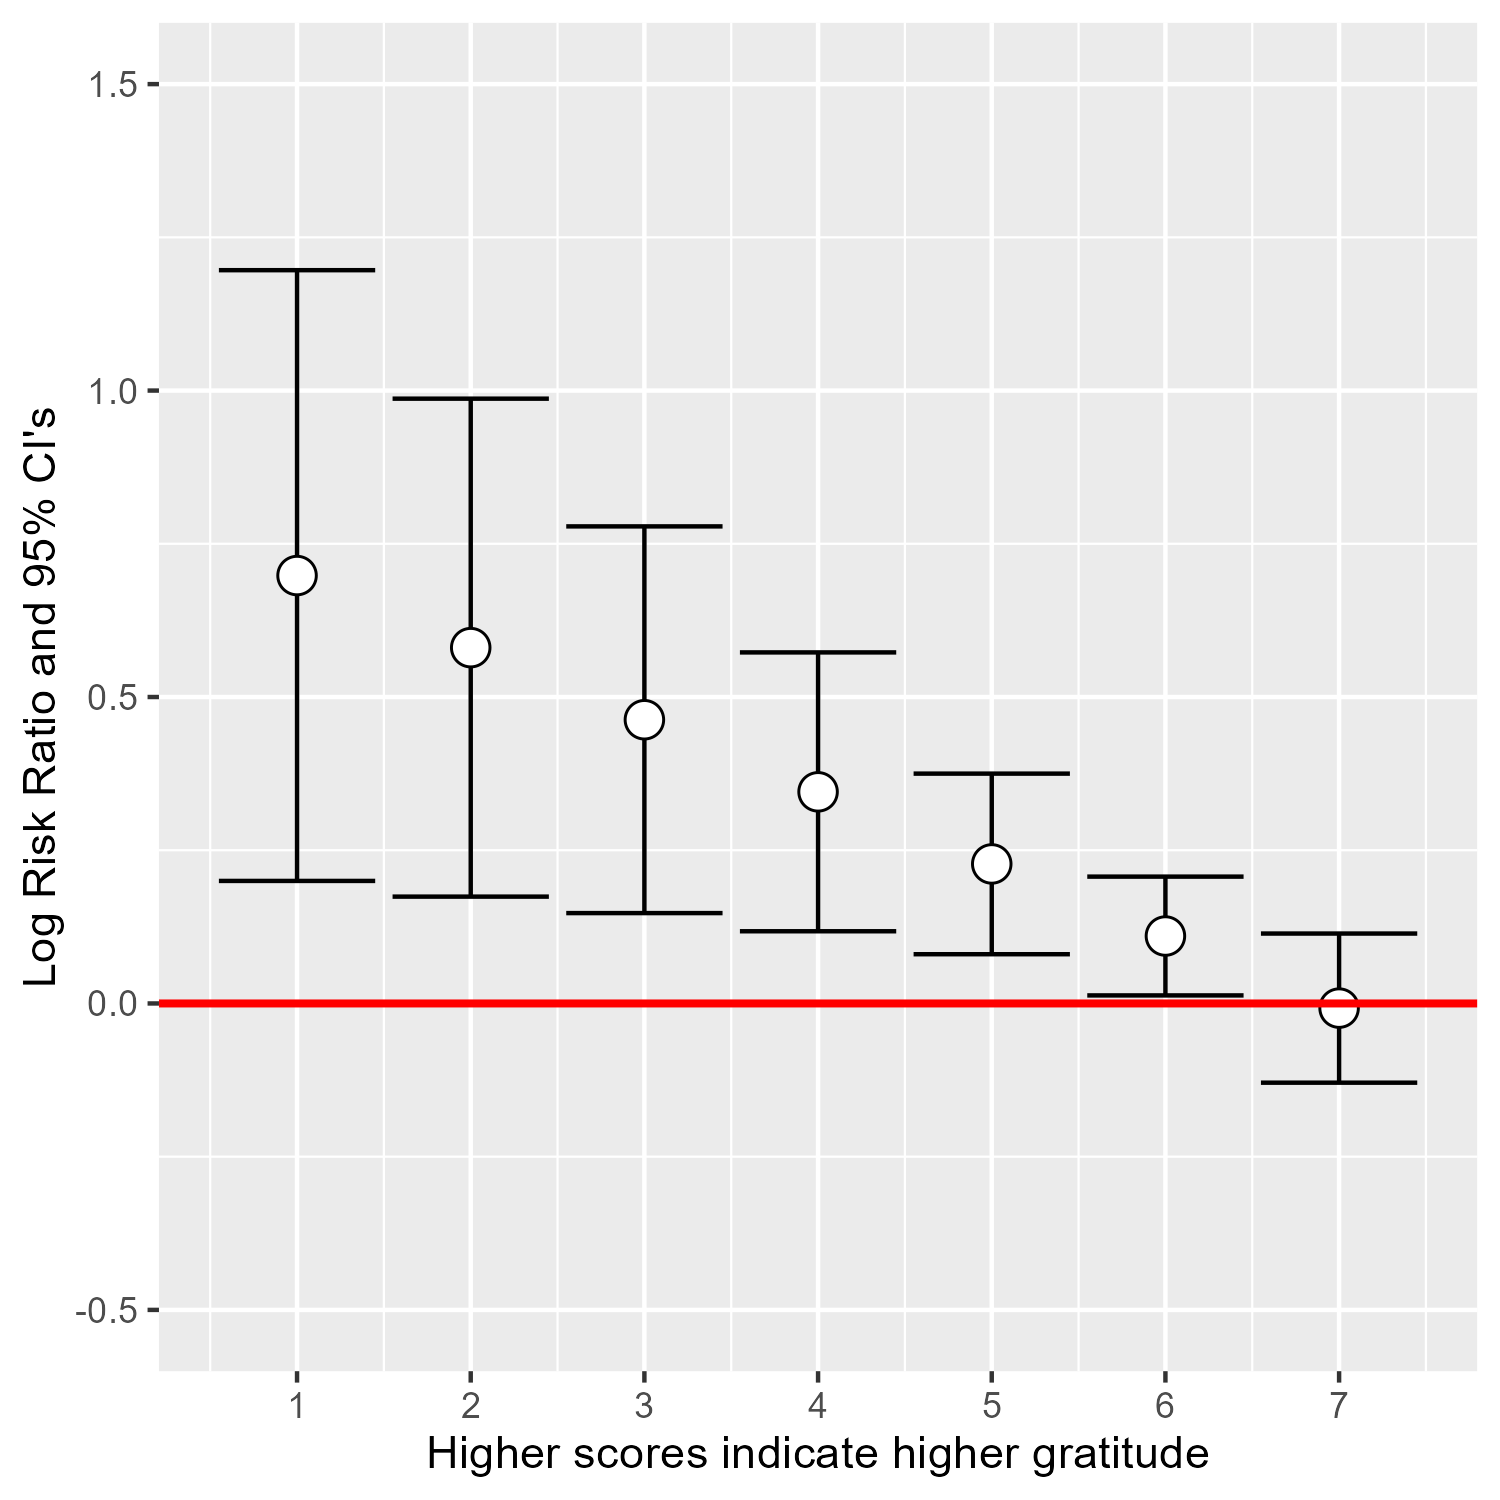

Source data for this figure (header and first rows):
, Estimate, 95% LCL, 95% UCL, StdErr, t_value, df, p-value
(Intercept), 0.816, 0.225, 1.407, 0.296, 2.755, 68, 0.008
gratitude, -0.118, -0.212, -0.023, 0.047, -2.493, 68, 0.015
(Intercept), -2.133, -3.089, -1.176, 0.479, -4.448, 68, 0.000
gratitude, 0.138, 0.010, 0.265, 0.064, 2.156, 68, 0.035
age, 0.002, -0.006, 0.010, 0.004, 0.462, 68, 0.646
is_male, -0.171, -0.493, 0.152, 0.162, -1.057, 68, 0.294
is_latino, 0.137, -0.173, 0.447, 0.155, 0.881, 68, 0.382
is_not_latino_and_black, 0.083, -0.232, 0.398, 0.158, 0.525, 68, 0.601
is_not_latino_and_other, 0.086, -0.377, 0.549, 0.232, 0.370, 68, 0.713
baseline_tobacco_history, 0.000, -0.017, 0.018, 0.009, 0.022, 68, 0.982
has_partner, 0.028, -0.225, 0.282, 0.127, 0.223, 68, 0.824
income_val, -0.012, -0.047, 0.024, 0.018, -0.670, 68, 0.505
hour_coinflip_local, 0.001, -0.010, 0.011, 0.005, 0.121, 68, 0.904
days_between_v1_and_coinflip_local, 0.004, -0.012, 0.020, 0.008, 0.510, 68, 0.611
any_response_2qs, 0.051, -0.088, 0.190, 0.070, 0.733, 68, 0.466
engagement_most_recent_eligible, 0.875, 0.599, 1.152, 0.139, 6.315, 68, 0.000
